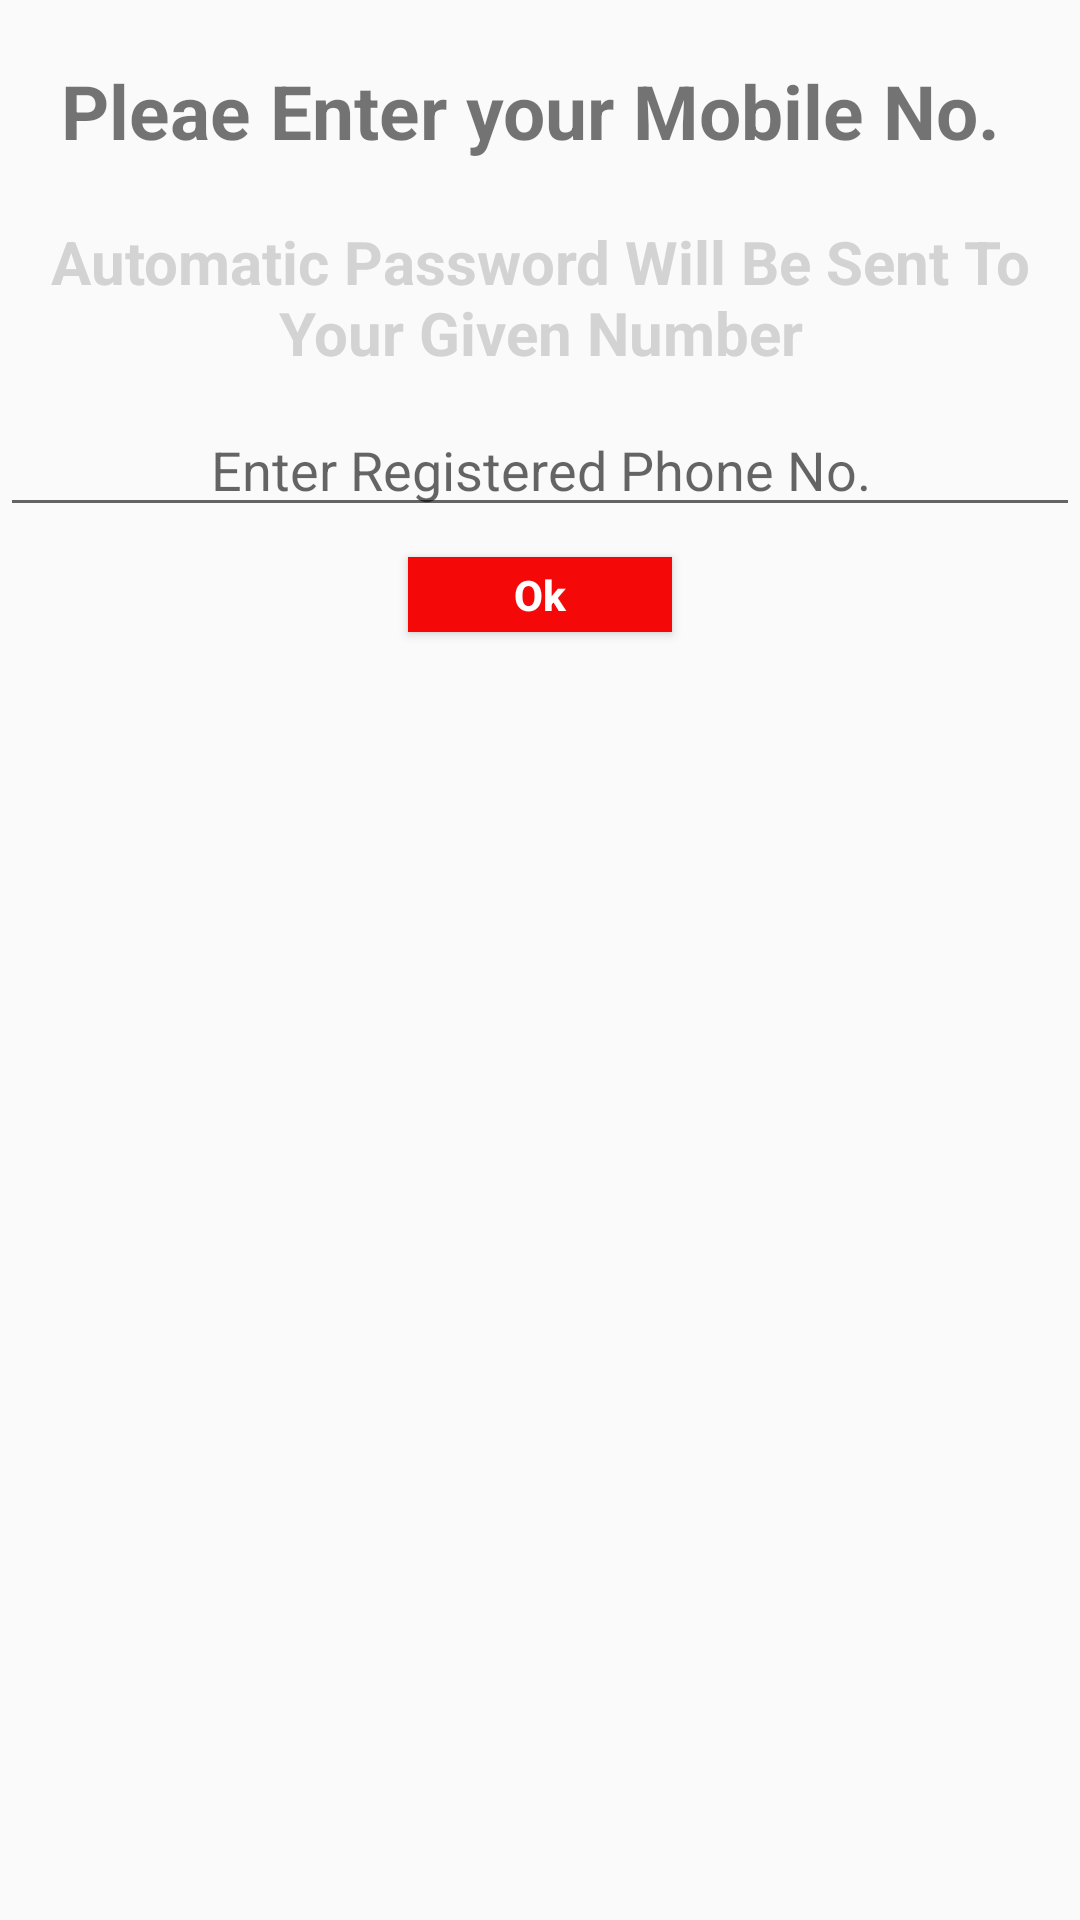

Android layout source for this screen:
<!-- AndroidManifest.xml: application theme AppTheme -->
<!-- res/layout/dialog_forgot_password.xml -->
<RelativeLayout xmlns:android="http://schemas.android.com/apk/res/android"
    android:orientation="vertical"
    android:layout_width="match_parent"
    android:layout_height="match_parent">


    <TextView
        android:id="@+id/tv_title_text"
        android:layout_width="match_parent"
        android:layout_height="wrap_content"
        android:text="Pleae Enter your Mobile No. "
        android:textAlignment="center"
        android:layout_gravity="center"
        android:layout_marginTop="20dp"
        android:textSize="25dp"
        android:textStyle="bold"/>


    <TextView
        android:layout_width="match_parent"
        android:layout_height="wrap_content"
        android:text="Automatic Password Will Be Sent To Your Given Number"
        android:textSize="20dp"
        android:textStyle="bold"
        android:textColor="@color/colorSkyBlue"
        android:id="@+id/tv_dilaog_current_balance"
        android:layout_below="@+id/tv_title_text"
        android:layout_marginTop="20dp"
        android:layout_marginRight="10dp"
        android:layout_marginLeft="10dp"
        android:textAlignment="center"/>

    <EditText
        android:layout_width="match_parent"
        android:layout_height="wrap_content"
        android:hint="Enter Registered Phone No."
        android:id="@+id/dialo_email_forgot_password"
        android:layout_below="@+id/tv_dilaog_current_balance"
        android:inputType="number"
        android:textAlignment="center"
        android:layout_marginTop="10dp"/>



        <Button
            android:id="@+id/dialog_forgetpassword_bt_ok"
            android:layout_width="wrap_content"
            android:layout_height="25dp"
            android:text="Ok"
            android:textAllCaps="false"
            android:layout_marginTop="10dp"
            android:textStyle="bold"
            android:textColor="@color/colorWhite"
            android:layout_below="@+id/dialo_email_forgot_password"
            android:layout_centerHorizontal="true"
            android:layout_weight="1"
            android:layout_marginBottom="10dp"
            android:background="@color/colorRed"/>








</RelativeLayout>
<!-- resources referenced by this layout -->
<resources>
  <color name="colorRed">#f40808</color>
  <color name="colorSkyBlue">#D3D3D3</color>
  <color name="colorWhite">#ffff</color>
  <style name="AppTheme" parent="Theme.AppCompat.Light.DarkActionBar">
          
          <item name="colorPrimary">@color/colorPrimary</item>
          <item name="colorPrimaryDark">@color/colorPrimaryDark</item>
          <item name="colorAccent">@color/colorAccent</item>
  
          <item name="drawerArrowStyle">@style/DrawerIcon</item>
  
      </style>
  <color name="colorPrimary">#3F51B5</color>
  <color name="colorPrimaryDark">#303F9F</color>
  <color name="colorAccent">#FF4081</color>
  <style name="DrawerIcon" parent="Widget.AppCompat.DrawerArrowToggle">
  
          <item name="color">@color/colorWhite</item>
  
      </style>
</resources>
